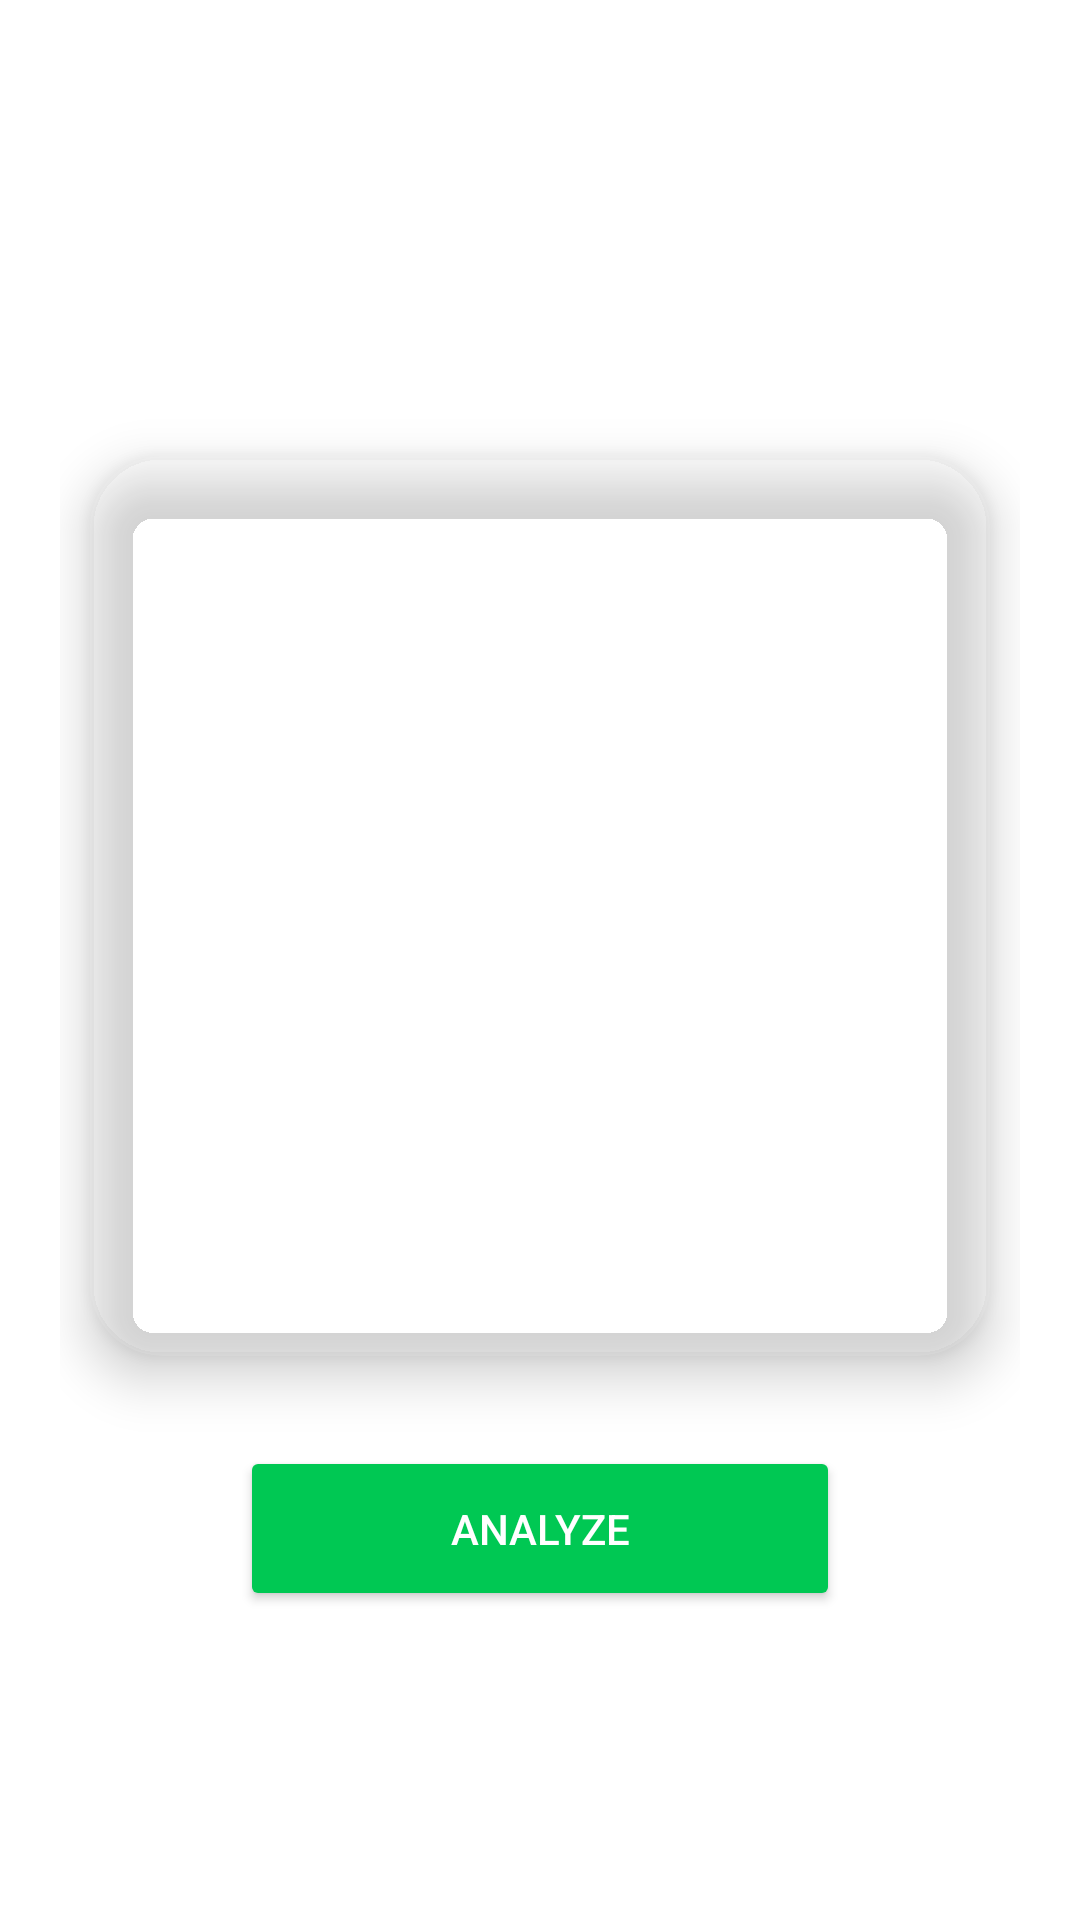

Reconstruct the res/layout file that produces this screen, plus the resources it refers to.
<!-- AndroidManifest.xml: application theme Theme.Parkinson_disease -->
<!-- res/layout/activity_preview.xml -->
<?xml version="1.0" encoding="utf-8"?>
<LinearLayout xmlns:android="http://schemas.android.com/apk/res/android"
    xmlns:app="http://schemas.android.com/apk/res-auto"
    android:layout_width="match_parent"
    android:layout_height="match_parent"
    android:background="@drawable/bg_main"
    android:orientation="vertical"
    android:gravity="center"
    android:padding="20dp">

    <TextView
        android:layout_width="wrap_content"
        android:layout_height="wrap_content"
        android:text="Preview Image"
        android:textColor="#FFFFFF"
        android:textSize="22sp"
        android:textStyle="bold"
        android:layout_marginBottom="20dp"/>

    <androidx.cardview.widget.CardView
        android:layout_width="300dp"
        android:layout_height="300dp"
        app:cardCornerRadius="24dp"
        app:cardElevation="10dp"
        app:cardBackgroundColor="#1AFFFFFF">

        <ImageView
            android:id="@+id/imageView"
            android:layout_width="match_parent"
            android:layout_height="match_parent"
            android:scaleType="centerCrop"/>

    </androidx.cardview.widget.CardView>

    <Button
        android:id="@+id/btnAnalyze"
        android:layout_width="200dp"
        android:layout_height="55dp"
        android:text="Analyze"
        android:textColor="#FFFFFF"
        android:backgroundTint="#00C853"
        android:layout_marginTop="30dp"/>

</LinearLayout>
<!-- resources referenced by this layout -->
<resources>
  <style name="Theme.Parkinson_disease" parent="Theme.Material3.DayNight.NoActionBar">
  
          
          <item name="android:windowBackground">@drawable/bg_main</item>
  
          
          <item name="colorPrimary">#2979FF</item>
          <item name="colorSecondary">#00E676</item>
  
      </style>
</resources>
